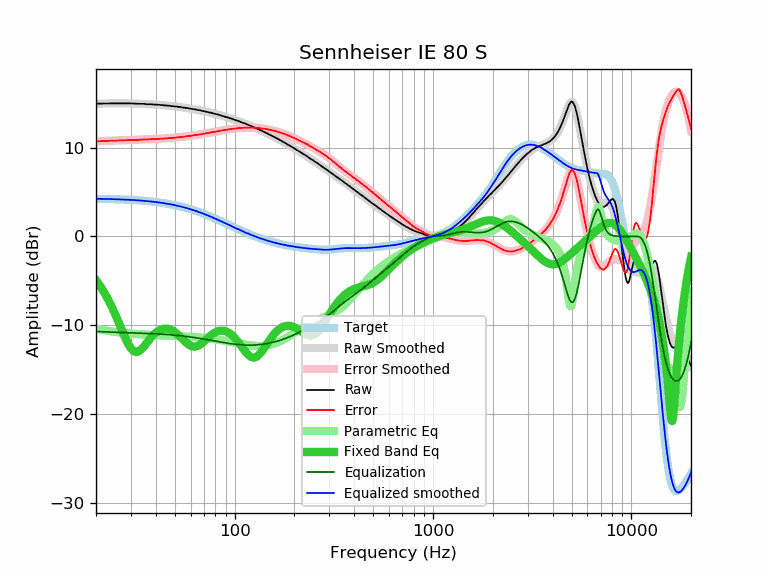

The file beside this chart, header and first rows:
frequency, raw, error, smoothed, error_smoothed, equalization, parametric_eq, equalized_raw, equalized_smoothed, target
20, 14.94, 10.70, 14.94, 10.70, -10.70, -4.93, 4.23, 4.24, 4.24
21, 14.95, 10.72, 14.95, 10.72, -10.72, -5.59, 4.23, 4.23, 4.23
22, 14.97, 10.75, 14.96, 10.74, -10.74, -6.31, 4.23, 4.22, 4.22
23, 14.97, 10.76, 14.96, 10.76, -10.76, -7.08, 4.21, 4.21, 4.21
24, 14.97, 10.77, 14.97, 10.77, -10.77, -7.91, 4.20, 4.20, 4.20
25, 14.97, 10.78, 14.97, 10.79, -10.79, -8.78, 4.18, 4.18, 4.18
26, 14.97, 10.80, 14.97, 10.80, -10.80, -9.67, 4.17, 4.17, 4.17
27, 14.97, 10.81, 14.97, 10.81, -10.81, -10.55, 4.15, 4.16, 4.16
28, 14.97, 10.83, 14.97, 10.83, -10.83, -11.37, 4.14, 4.14, 4.14
29, 14.97, 10.84, 14.96, 10.84, -10.84, -12.08, 4.13, 4.12, 4.12
30, 14.97, 10.86, 14.95, 10.85, -10.85, -12.61, 4.12, 4.11, 4.11
31, 14.95, 10.86, 14.95, 10.86, -10.86, -12.92, 4.09, 4.09, 4.09
32, 14.92, 10.85, 14.94, 10.87, -10.87, -13.01, 4.05, 4.07, 4.07
33, 14.92, 10.87, 14.93, 10.88, -10.88, -12.91, 4.04, 4.05, 4.05
34, 14.92, 10.89, 14.92, 10.89, -10.89, -12.67, 4.03, 4.03, 4.03
35, 14.92, 10.92, 14.90, 10.90, -10.90, -12.35, 4.02, 4.00, 4.00
36, 14.88, 10.90, 14.89, 10.91, -10.91, -12.01, 3.96, 3.98, 3.98
37, 14.88, 10.93, 14.88, 10.93, -10.93, -11.67, 3.95, 3.95, 3.95
38, 14.88, 10.95, 14.86, 10.94, -10.94, -11.36, 3.94, 3.92, 3.92
39, 14.84, 10.94, 14.85, 10.95, -10.95, -11.08, 3.89, 3.90, 3.90
40, 14.84, 10.97, 14.83, 10.97, -10.97, -10.86, 3.87, 3.87, 3.87
41, 14.82, 10.98, 14.82, 10.98, -10.98, -10.67, 3.84, 3.84, 3.84
42, 14.79, 10.98, 14.80, 10.99, -10.99, -10.54, 3.80, 3.81, 3.81
43, 14.79, 11.02, 14.78, 11.01, -11.01, -10.44, 3.78, 3.77, 3.77
44, 14.75, 11.01, 14.76, 11.02, -11.02, -10.39, 3.73, 3.74, 3.74
45, 14.75, 11.04, 14.74, 11.03, -11.03, -10.38, 3.71, 3.70, 3.70
46, 14.71, 11.04, 14.72, 11.05, -11.05, -10.40, 3.66, 3.67, 3.67
47, 14.71, 11.08, 14.70, 11.07, -11.07, -10.46, 3.64, 3.63, 3.63
48, 14.66, 11.07, 14.67, 11.08, -11.08, -10.54, 3.58, 3.59, 3.59
49, 14.66, 11.11, 14.65, 11.10, -11.10, -10.66, 3.56, 3.55, 3.55
50, 14.62, 11.11, 14.63, 11.12, -11.12, -10.79, 3.50, 3.51, 3.51
51, 14.62, 11.15, 14.61, 11.14, -11.14, -10.94, 3.48, 3.47, 3.47
52, 14.58, 11.15, 14.58, 11.16, -11.16, -11.11, 3.42, 3.43, 3.43
53, 14.58, 11.20, 14.56, 11.18, -11.18, -11.28, 3.40, 3.38, 3.38
54, 14.53, 11.19, 14.53, 11.20, -11.20, -11.46, 3.33, 3.34, 3.34
55, 14.50, 11.21, 14.51, 11.22, -11.22, -11.63, 3.28, 3.29, 3.29
56, 14.49, 11.24, 14.48, 11.24, -11.24, -11.80, 3.25, 3.25, 3.25
57, 14.45, 11.25, 14.46, 11.26, -11.26, -11.96, 3.19, 3.20, 3.20
58, 14.45, 11.30, 14.43, 11.28, -11.28, -12.09, 3.17, 3.15, 3.15
59, 14.40, 11.30, 14.40, 11.30, -11.30, -12.21, 3.10, 3.10, 3.10
60, 14.37, 11.32, 14.38, 11.32, -11.32, -12.30, 3.04, 3.05, 3.05
61, 14.36, 11.36, 14.35, 11.35, -11.35, -12.36, 3.01, 3.00, 3.00
62, 14.32, 11.37, 14.32, 11.37, -11.37, -12.40, 2.95, 2.95, 2.95
63, 14.31, 11.41, 14.30, 11.39, -11.39, -12.40, 2.91, 2.90, 2.90
64, 14.27, 11.42, 14.27, 11.42, -11.42, -12.38, 2.85, 2.85, 2.85
65, 14.23, 11.43, 14.24, 11.44, -11.44, -12.33, 2.79, 2.80, 2.80
66, 14.22, 11.47, 14.21, 11.46, -11.46, -12.26, 2.75, 2.74, 2.74
67, 14.19, 11.50, 14.18, 11.49, -11.49, -12.17, 2.70, 2.69, 2.69
68, 14.14, 11.50, 14.15, 11.51, -11.51, -12.07, 2.63, 2.64, 2.64
69, 14.12, 11.53, 14.12, 11.54, -11.54, -11.95, 2.58, 2.59, 2.59
70, 14.10, 11.57, 14.09, 11.56, -11.56, -11.83, 2.54, 2.53, 2.53
71, 14.06, 11.58, 14.06, 11.58, -11.58, -11.71, 2.47, 2.48, 2.48
72, 14.03, 11.60, 14.03, 11.61, -11.61, -11.58, 2.42, 2.42, 2.42
73, 14.01, 11.64, 14.00, 11.63, -11.63, -11.46, 2.38, 2.37, 2.37
74, 13.97, 11.65, 13.97, 11.66, -11.66, -11.34, 2.31, 2.31, 2.31
75, 13.93, 11.67, 13.94, 11.68, -11.68, -11.23, 2.25, 2.26, 2.26
76, 13.93, 11.72, 13.91, 11.70, -11.70, -11.12, 2.23, 2.21, 2.21
77, 13.88, 11.73, 13.88, 11.72, -11.72, -11.03, 2.15, 2.15, 2.15
78, 13.84, 11.74, 13.85, 11.75, -11.75, -10.94, 2.09, 2.10, 2.10
79, 13.81, 11.76, 13.81, 11.77, -11.77, -10.86, 2.04, 2.04, 2.04
... 553 more rows
